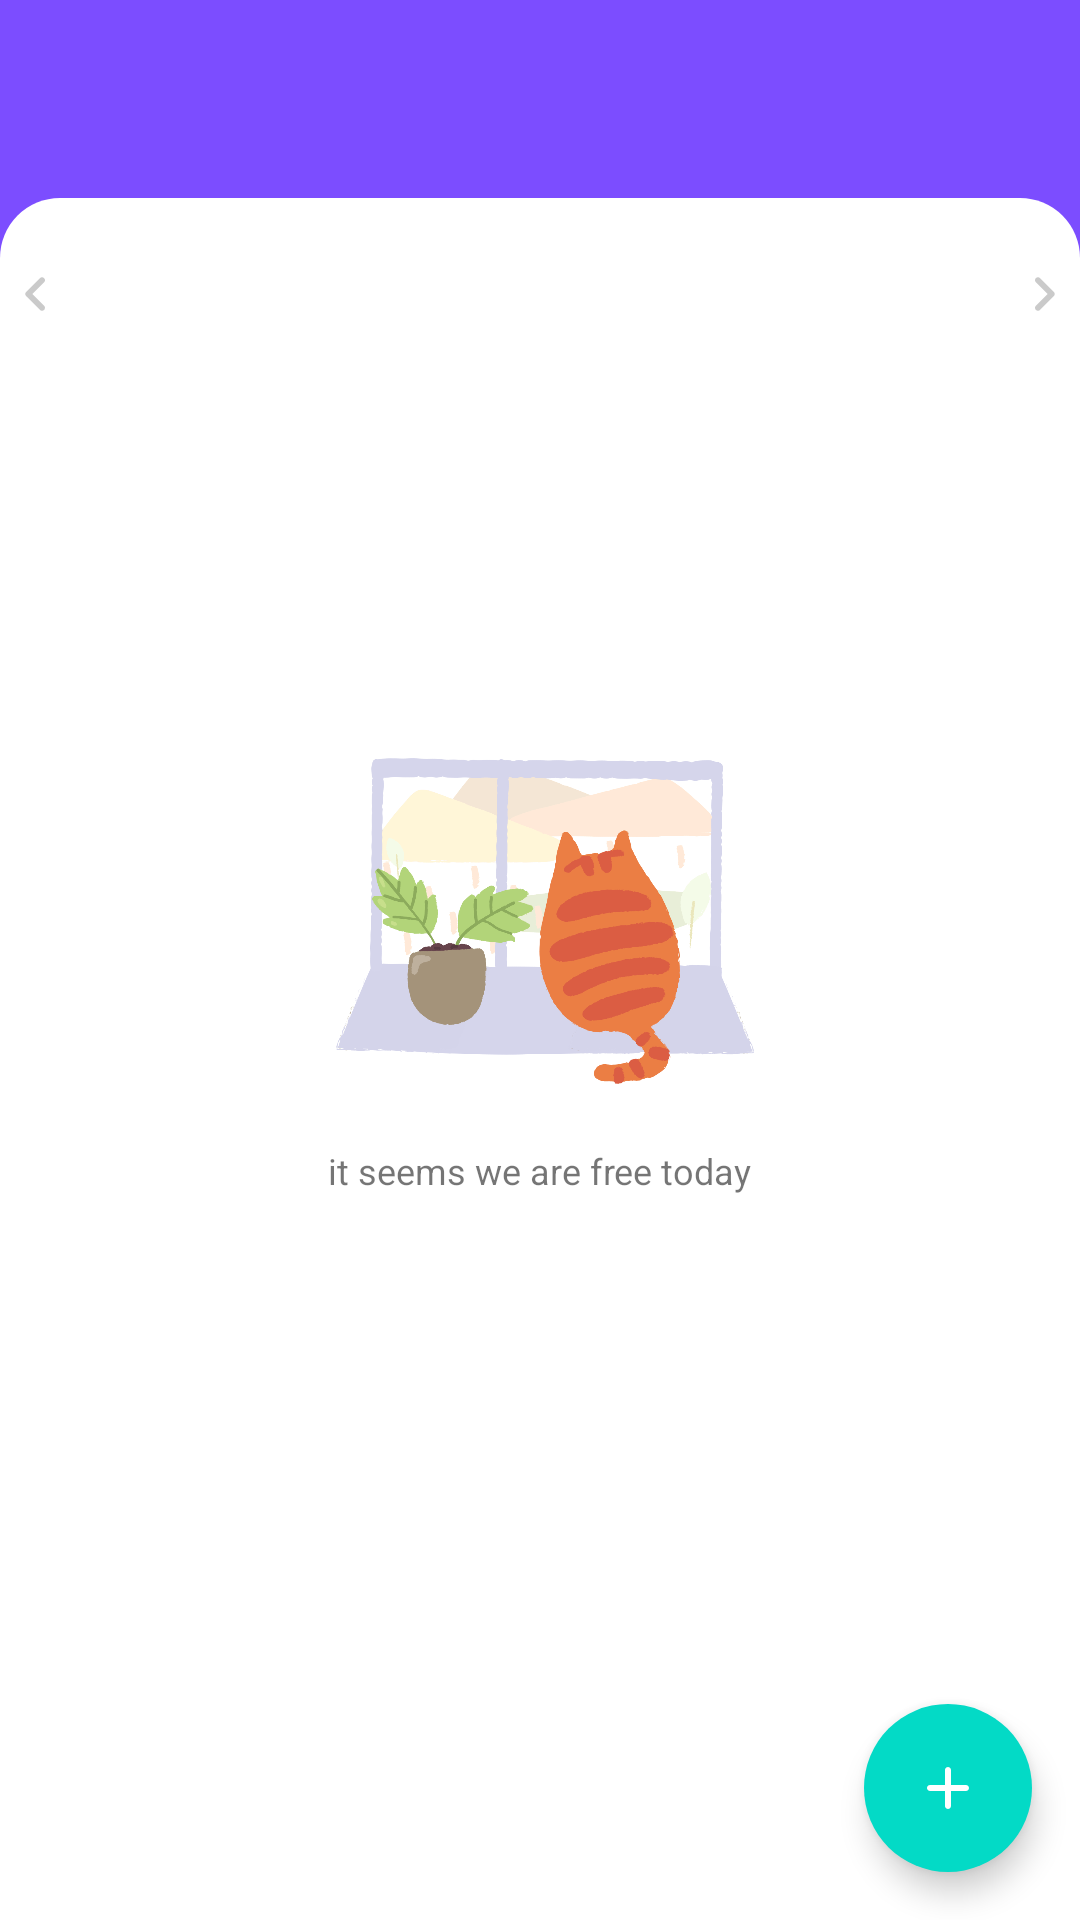

The Android layout XML behind this screen, and the referenced resources:
<!-- AndroidManifest.xml: application theme AppTheme -->
<!-- res/layout/fragment_calendar.xml -->
<?xml version="1.0" encoding="utf-8"?>
<androidx.constraintlayout.widget.ConstraintLayout xmlns:android="http://schemas.android.com/apk/res/android"
    xmlns:app="http://schemas.android.com/apk/res-auto"
    xmlns:tools="http://schemas.android.com/tools"
    android:id="@+id/layout"
    android:layout_width="match_parent"
    android:layout_height="match_parent"
    android:background="@color/accent">

    <com.google.android.material.button.MaterialButton
        android:id="@+id/today_button"
        style="@style/Widget.MaterialComponents.Button.TextButton"
        android:layout_width="40dp"
        android:layout_height="50dp"
        android:layout_marginEnd="8dp"
        android:layout_marginTop="5dp"
        app:cornerRadius="50dp"
        app:icon="@drawable/ic_twotone_today_24"
        app:iconTint="@color/whiteTextColor"
        app:layout_constraintBottom_toTopOf="@+id/guideline6"
        app:layout_constraintEnd_toEndOf="parent"
        app:layout_constraintTop_toTopOf="parent"
        app:rippleColor="#5B000000" />

    <com.google.android.material.button.MaterialButton
        android:id="@+id/edit_view"
        style="@style/Widget.MaterialComponents.Button.TextButton"
        android:layout_width="40dp"
        android:layout_height="50dp"
        android:layout_marginEnd="8dp"
        android:layout_marginTop="5dp"
        app:cornerRadius="50dp"
        app:icon="@drawable/ic_twotone_edit_24"
        app:iconTint="@color/whiteTextColor"
        app:layout_constraintBottom_toTopOf="@+id/guideline6"
        app:layout_constraintEnd_toStartOf="@id/today_button"
        app:layout_constraintTop_toTopOf="parent"
        app:rippleColor="#5B000000" />

    <TextView
        android:id="@+id/month_title"
        android:layout_width="match_parent"
        android:layout_height="wrap_content"
        android:layout_marginTop="2dp"
        android:layout_marginStart="16dp"
        android:textColor="@color/whiteTextColor"
        android:textSize="24sp"
        app:layout_constraintBottom_toTopOf="@+id/guideline6"
        app:layout_constraintEnd_toEndOf="parent"
        app:layout_constraintStart_toStartOf="parent"
        app:layout_constraintTop_toTopOf="parent" />

    <View
        android:layout_width="match_parent"
        android:layout_height="0dp"
        android:layout_marginTop="2dp"
        android:background="@drawable/back_calendar"
        app:layout_constraintBottom_toBottomOf="parent"
        app:layout_constraintEnd_toEndOf="parent"
        app:layout_constraintStart_toStartOf="parent"
        app:layout_constraintTop_toTopOf="@id/guideline6" />

    <androidx.viewpager.widget.ViewPager
        android:id="@+id/dayOfWeeks"
        android:layout_width="match_parent"
        android:layout_height="60dp"
        android:layout_marginLeft="6dp"
        android:layout_marginTop="2dp"
        android:layout_marginRight="6dp"
        app:layout_constraintEnd_toEndOf="parent"
        app:layout_constraintStart_toStartOf="parent"
        app:layout_constraintTop_toBottomOf="@id/guideline6" />

    <View
        android:id="@+id/ar_left"
        app:layout_constraintStart_toStartOf="parent"
        app:layout_constraintTop_toBottomOf="@id/guideline6"
        android:layout_width="24dp"
        android:layout_height="24dp"
        android:layout_marginTop="22dp"
        android:backgroundTint="#CACACA"
        android:background="@drawable/ic_round_keyboard_arrow_left_24"/>

    <View
        android:id="@+id/ar_right"
        app:layout_constraintEnd_toEndOf="parent"
        app:layout_constraintTop_toBottomOf="@id/guideline6"
        android:layout_width="24dp"
        android:layout_height="24dp"
        android:layout_marginTop="22dp"
        android:backgroundTint="#CACACA"
        android:background="@drawable/ic_round_keyboard_arrow_right_24"/>

    <com.google.android.material.floatingactionbutton.FloatingActionButton
        android:id="@+id/add_todo"
        android:layout_width="wrap_content"
        android:layout_height="wrap_content"
        android:layout_margin="16dp"
        app:borderWidth="0dp"
        app:layout_constraintBottom_toBottomOf="parent"
        app:layout_constraintEnd_toEndOf="parent"
        app:srcCompat="@drawable/ic_round_add_24"
        app:tint="@color/whiteButtonColor" />

    <LinearLayout
        android:id="@+id/empty_layout"
        android:layout_width="wrap_content"
        android:layout_height="wrap_content"
        android:orientation="vertical"
        android:visibility="visible"
        app:layout_constraintBottom_toBottomOf="parent"
        app:layout_constraintEnd_toEndOf="parent"
        app:layout_constraintStart_toStartOf="parent"
        app:layout_constraintTop_toTopOf="parent">

        <ImageView
            android:layout_width="150dp"
            android:layout_height="130dp"
            android:layout_gravity="center"
            android:src="@drawable/empty" />

        <TextView
            android:id="@+id/empty_todos"
            android:layout_width="wrap_content"
            android:layout_height="wrap_content"
            android:layout_gravity="center"
            android:layout_marginTop="10dp"
            android:text="@string/empty_todos"
            android:textSize="@dimen/textSize" />
    </LinearLayout>


    <androidx.recyclerview.widget.RecyclerView
        android:id="@+id/todos_recycler"
        android:layout_width="match_parent"
        android:layout_height="0dp"
        android:visibility="gone"
        app:layout_constraintTop_toBottomOf="@id/dayOfWeeks"
        app:layout_constraintBottom_toBottomOf="parent"
        tools:itemCount="10"
        tools:listitem="@layout/layout_todo" />

    <androidx.constraintlayout.widget.Guideline
        android:id="@+id/guideline6"
        android:layout_width="wrap_content"
        android:layout_height="wrap_content"
        android:orientation="horizontal"
        app:layout_constraintGuide_percent="0.1" />


</androidx.constraintlayout.widget.ConstraintLayout>
<!-- res/layout/layout_todo.xml (included above) -->
<?xml version="1.0" encoding="utf-8"?>
<androidx.constraintlayout.widget.ConstraintLayout
    xmlns:android="http://schemas.android.com/apk/res/android"
    xmlns:app="http://schemas.android.com/apk/res-auto"
    android:layout_width="match_parent"
    android:layout_height="wrap_content">


    <TextView
        android:id="@+id/time_period"
        android:layout_width="wrap_content"
        android:layout_height="20dp"
        android:layout_marginStart="24dp"
        android:layout_marginTop="8dp"
        android:drawablePadding="1dp"
        app:layout_constraintBottom_toTopOf="@id/todo_card"
        app:layout_constraintStart_toStartOf="parent"
        app:layout_constraintTop_toTopOf="parent"
        app:drawableTint="@color/colorPrimary"
        android:drawableStart="@drawable/ic_twotone_access_time_24" />

    <androidx.cardview.widget.CardView
        android:id="@+id/todo_card"
        android:layout_width="match_parent"
        android:layout_height="wrap_content"
        android:layout_margin="15dp"
        android:elevation="40dp"
        app:cardCornerRadius="@dimen/corner_radius"
        app:layout_constraintBottom_toBottomOf="parent"
        app:layout_constraintEnd_toEndOf="parent"
        app:layout_constraintStart_toStartOf="parent"
        app:layout_constraintTop_toBottomOf="@id/time_period">

        <View
            android:id="@+id/card_back"
            android:layout_width="match_parent"
            android:layout_height="match_parent"
            android:background="@drawable/back_card_complete"
            app:layout_constraintBottom_toBottomOf="parent"
            app:layout_constraintEnd_toEndOf="parent"
            app:layout_constraintStart_toStartOf="parent"
            app:layout_constraintTop_toTopOf="parent" />

        <androidx.constraintlayout.widget.ConstraintLayout
            android:layout_width="match_parent"
            android:layout_height="match_parent">

            <TextView
                android:id="@+id/title"
                android:layout_width="match_parent"
                android:layout_height="wrap_content"
                android:layout_margin="10dp"
                android:textColor="@color/textColor"
                android:textSize="@dimen/titleSize"
                app:layout_constraintLeft_toLeftOf="parent"
                app:layout_constraintTop_toTopOf="parent"
                app:layout_constraintStart_toStartOf="parent" />

            <TextView
                android:id="@+id/summery"
                android:layout_width="match_parent"
                android:layout_height="wrap_content"
                android:layout_marginStart="10dp"
                android:layout_marginEnd="10dp"
                android:layout_marginBottom="8dp"
                android:textSize="@dimen/textSize"
                android:lineSpacingExtra="2sp"
                app:layout_constraintBottom_toBottomOf="parent"
                app:layout_constraintLeft_toLeftOf="parent"
                app:layout_constraintTop_toBottomOf="@id/title"
                app:layout_constraintStart_toStartOf="parent" />

        </androidx.constraintlayout.widget.ConstraintLayout>
    </androidx.cardview.widget.CardView>

</androidx.constraintlayout.widget.ConstraintLayout>
<!-- resources referenced by this layout -->
<resources>
  <color name="accent">#7C4DFF</color>
  <color name="colorPrimary">#7C4DFF</color>
  <color name="textColor">#7A7A7A</color>
  <color name="whiteButtonColor">#FFF</color>
  <color name="whiteTextColor">#FFF</color>
  <dimen name="corner_radius">10dp</dimen>
  <dimen name="textSize">12sp</dimen>
  <dimen name="titleSize">16sp</dimen>
  <!-- drawable back_calendar (drawable) -->
  <?xml version="1.0" encoding="utf-8"?>
  <shape xmlns:android="http://schemas.android.com/apk/res/android">
  
      <corners
          android:topRightRadius="20dp"
          android:topLeftRadius="20dp"/>
  
      <solid
          android:color="#fff"/>
  
  </shape>
  <!-- drawable ic_round_add_24 (drawable) -->
  <vector android:height="24dp" android:tint="#989898"
      android:viewportHeight="24" android:viewportWidth="24"
      android:width="24dp" xmlns:android="http://schemas.android.com/apk/res/android">
      <path android:fillColor="@android:color/white" android:pathData="M18,13h-5v5c0,0.55 -0.45,1 -1,1s-1,-0.45 -1,-1v-5H6c-0.55,0 -1,-0.45 -1,-1s0.45,-1 1,-1h5V6c0,-0.55 0.45,-1 1,-1s1,0.45 1,1v5h5c0.55,0 1,0.45 1,1s-0.45,1 -1,1z"/>
  </vector>
  <!-- drawable ic_round_keyboard_arrow_left_24 (drawable) -->
  <vector android:height="24dp" android:tint="#A2A2A2"
      android:viewportHeight="24" android:viewportWidth="24"
      android:width="24dp" xmlns:android="http://schemas.android.com/apk/res/android">
      <path android:fillColor="@android:color/white" android:pathData="M14.71,15.88L10.83,12l3.88,-3.88c0.39,-0.39 0.39,-1.02 0,-1.41 -0.39,-0.39 -1.02,-0.39 -1.41,0L8.71,11.3c-0.39,0.39 -0.39,1.02 0,1.41l4.59,4.59c0.39,0.39 1.02,0.39 1.41,0 0.38,-0.39 0.39,-1.03 0,-1.42z"/>
  </vector>
  <!-- drawable ic_round_keyboard_arrow_right_24 (drawable) -->
  <vector android:height="24dp" android:tint="#A2A2A2"
      android:viewportHeight="24" android:viewportWidth="24"
      android:width="24dp" xmlns:android="http://schemas.android.com/apk/res/android">
      <path android:fillColor="@android:color/white" android:pathData="M9.29,15.88L13.17,12 9.29,8.12c-0.39,-0.39 -0.39,-1.02 0,-1.41 0.39,-0.39 1.02,-0.39 1.41,0l4.59,4.59c0.39,0.39 0.39,1.02 0,1.41L10.7,17.3c-0.39,0.39 -1.02,0.39 -1.41,0 -0.38,-0.39 -0.39,-1.03 0,-1.42z"/>
  </vector>
  <string name="empty_todos">it seems we are free today</string>
  <style name="AppTheme" parent="Theme.MaterialComponents.Light.NoActionBar">
          
          <item name="colorPrimary">@color/colorPrimary</item>
          <item name="colorPrimaryDark">@color/colorPrimaryDark</item>
          <item name="colorAccent">@color/colorAccent</item>
          <item name="materialAlertDialogTheme">@style/ThemeOverlay.App.MaterialAlertDialog</item>
      </style>
  <color name="completeStartColor">#00EF8F</color>
  <color name="completeEndColor">#2FFFCE</color>
  <dimen name="state_width">4dp</dimen>
  <color name="colorPrimaryDark">#AFB42B</color>
  <color name="colorAccent">#CDDC39</color>
  <style name="MaterialAlertDialog.App" parent="MaterialAlertDialog.MaterialComponents">
          <item name="shapeAppearance">@style/ShapeAppearance.MaterialComponents.MediumComponent</item>
      </style>
  <style name="MaterialAlertDialog.App.Title.Text" parent="MaterialAlertDialog.MaterialComponents.Title.Text">
          <item name="android:textColor">@color/titleTextColor</item>
  
          <item name="fontFamily">@font/raleway</item>
      </style>
  <style name="MaterialAlertDialog.App.Msg" parent="MaterialAlertDialog.MaterialComponents.Title.Text">
          <item name="android:textColor">@color/textColor</item>
          <item name="android:textSize">12sp</item>
          <item name="fontFamily">@font/raleway</item>
      </style>
  <style name="MaterialAlertDialog.App.Btn" parent="Widget.MaterialComponents.Button.TextButton.Dialog">
          <item name="android:textColor">@color/colorPrimary</item>
          <item name="android:textSize">14sp</item>
          <item name="fontFamily">@font/raleway</item>
      </style>
  <color name="titleTextColor">#757575</color>
</resources>
